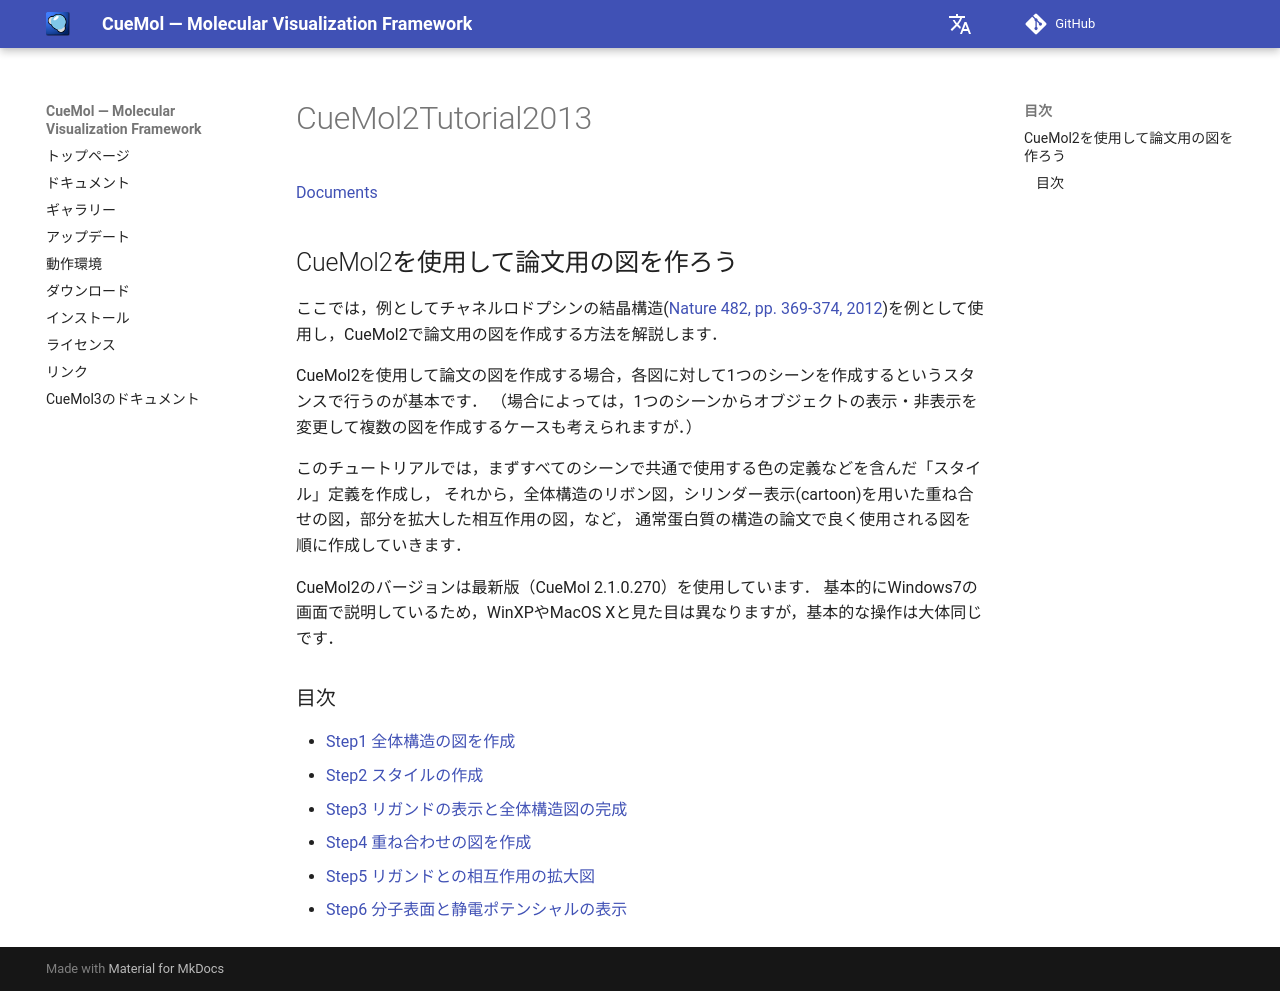

repository: CueMol/cuemol2_docs · page: Documents/CueMol2Tutorial2013/index.html · generator: mkdocs

[Documents](../../Documents)

## CueMol2を使用して論文用の図を作ろう

ここでは，例としてチャネルロドプシンの結晶構造([Nature 482, pp. 369-374, 2012](http://www.nature.com/nature/journal/v482/n7385/full/nature10870.html))を例として使用し，CueMol2で論文用の図を作成する方法を解説します．

CueMol2を使用して論文の図を作成する場合，各図に対して1つのシーンを作成するというスタンスで行うのが基本です．
（場合によっては，1つのシーンからオブジェクトの表示・非表示を変更して複数の図を作成するケースも考えられますが．）

このチュートリアルでは，まずすべてのシーンで共通で使用する色の定義などを含んだ「スタイル」定義を作成し，
それから，全体構造のリボン図，シリンダー表示(cartoon)を用いた重ね合せの図，部分を拡大した相互作用の図，など，
通常蛋白質の構造の論文で良く使用される図を順に作成していきます．

CueMol2のバージョンは最新版（CueMol 2.1.0.270）を使用しています．
基本的にWindows7の画面で説明しているため，WinXPやMacOS Xと見た目は異なりますが，基本的な操作は大体同じです．

### 目次

* [Step1 全体構造の図を作成](../../Documents/CueMol2Tutorial2013/Step1)
* [Step2 スタイルの作成](../../Documents/CueMol2Tutorial2013/Step2)
* [Step3 リガンドの表示と全体構造図の完成](../../Documents/CueMol2Tutorial2013/Step3)
* [Step4 重ね合わせの図を作成](../../Documents/CueMol2Tutorial2013/Step4)
* [Step5 リガンドとの相互作用の拡大図](../../Documents/CueMol2Tutorial2013/Step5)
* [Step6 分子表面と静電ポテンシャルの表示](../../Documents/CueMol2Tutorial2013/Step6)
